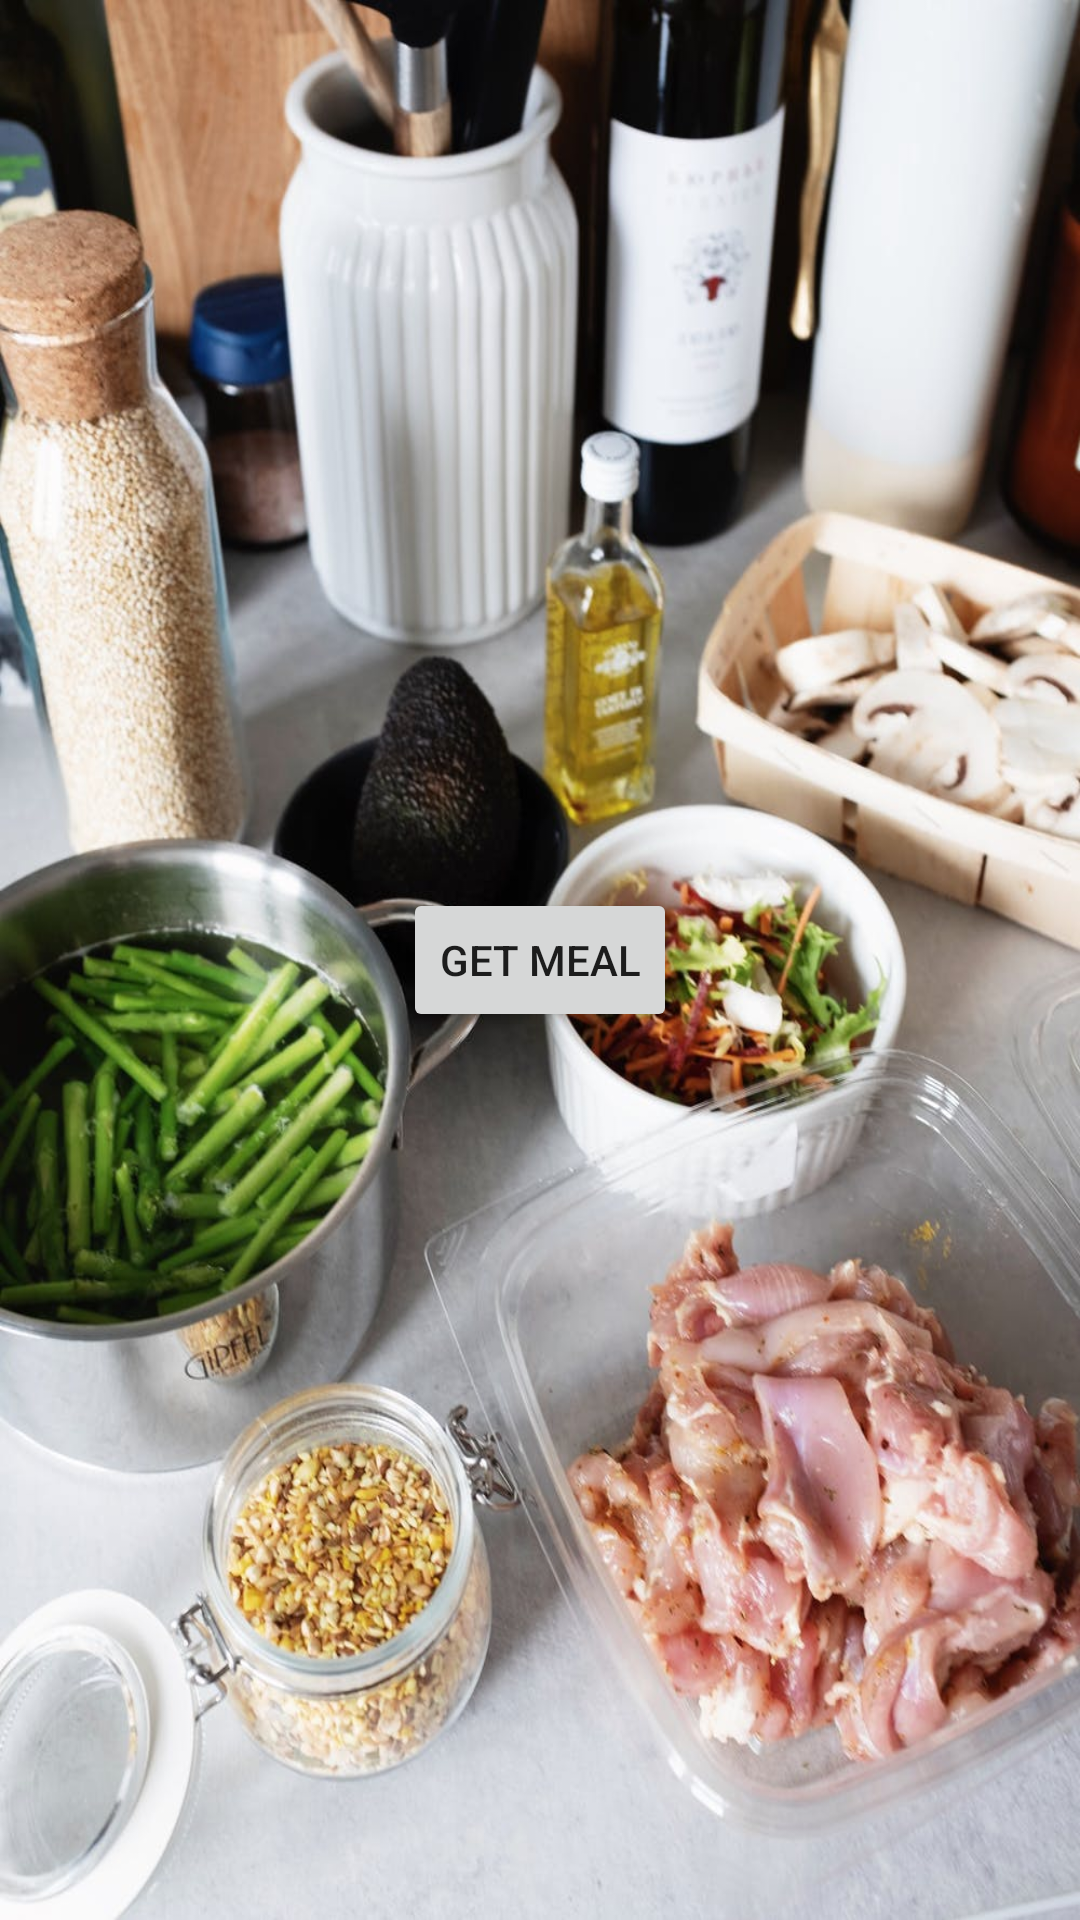

Produce the Android XML layout that renders to this screen, including the resource entries it uses.
<!-- AndroidManifest.xml: application theme AppTheme -->
<!-- res/layout/fragment_start.xml -->
<?xml version="1.0" encoding="utf-8"?>
<layout xmlns:android="http://schemas.android.com/apk/res/android"
    xmlns:app="http://schemas.android.com/apk/res-auto">

    <data>
        <variable
            name="viewModel"
            type="com.waichee.randommeal01.start.StartViewModel" />
    </data>

    <androidx.constraintlayout.widget.ConstraintLayout
        android:layout_width="match_parent"
        android:layout_height="match_parent"
        android:background="@drawable/start_background">

        <Button
            android:id="@+id/start_button"
            android:layout_width="wrap_content"
            android:layout_height="wrap_content"
            android:text="@string/start_button_text"
            app:layout_constraintBottom_toBottomOf="parent"
            app:layout_constraintEnd_toEndOf="parent"
            app:layout_constraintStart_toStartOf="parent"
            app:layout_constraintTop_toTopOf="parent"
            android:onClick="@{()->viewModel.displayMealDetail()}"/>

    </androidx.constraintlayout.widget.ConstraintLayout>
</layout>
<!-- resources referenced by this layout -->
<resources>
  <!-- drawable start_background: jpeg bitmap (drawable, 158039 bytes) -->
  <string name="start_button_text">Get Meal</string>
  <style name="AppTheme" parent="Theme.AppCompat.Light.DarkActionBar">
          
          <item name="colorPrimary">@color/colorPrimary</item>
          <item name="colorPrimaryDark">@color/colorPrimaryDark</item>
          <item name="colorAccent">@color/colorAccent</item>
          <item name="windowNoTitle">true</item>
          <item name="android:windowNoTitle">true</item>
      </style>
  <!-- not gathered from this repository: default colours our renderer supplied (Android Studio template values) -->
  <color name="colorPrimary">#FF6200EE</color>
  <color name="colorPrimaryDark">#FF3700B3</color>
  <color name="colorAccent">#FF03DAC5</color>
</resources>
